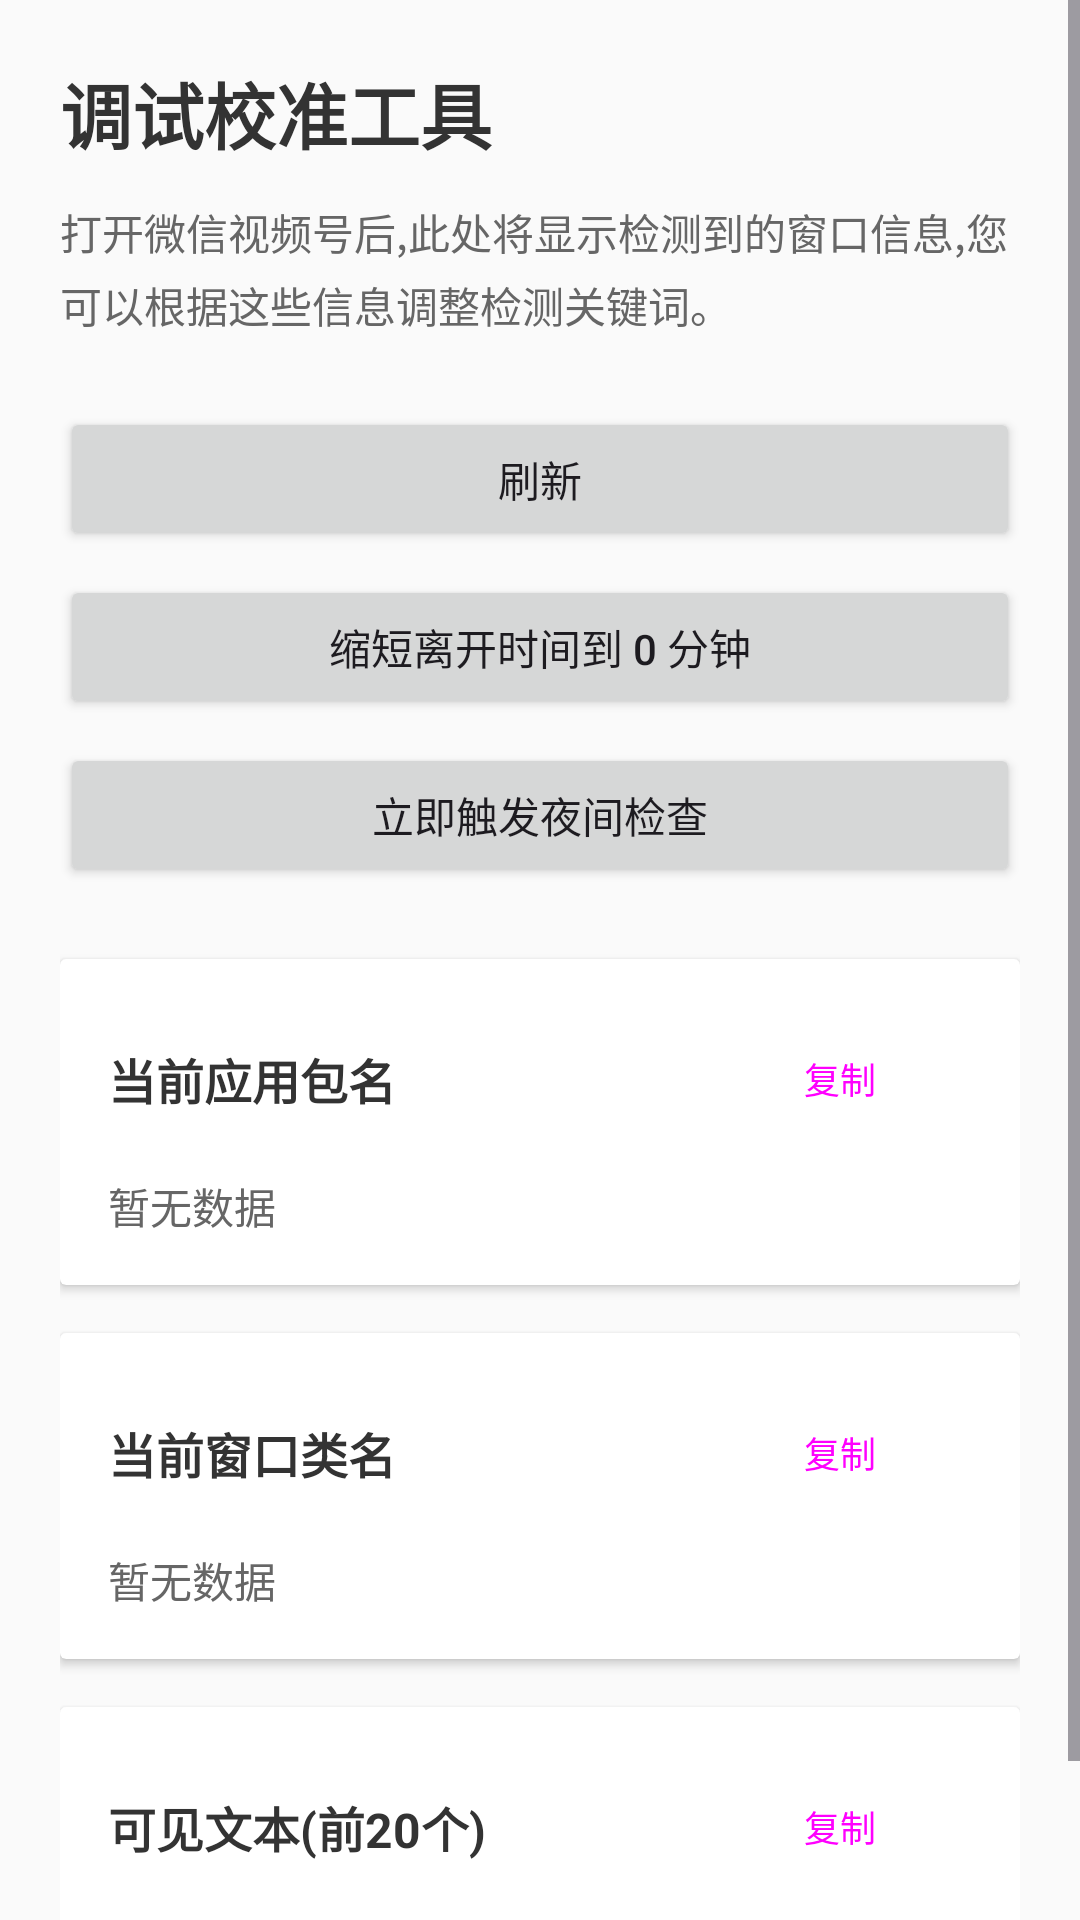

Android layout source for this screen:
<!-- AndroidManifest.xml: application theme Theme.WeChatVideoBlocker -->
<!-- res/layout/activity_debug.xml -->
<?xml version="1.0" encoding="utf-8"?>
<ScrollView xmlns:android="http://schemas.android.com/apk/res/android"
    android:layout_width="match_parent"
    android:layout_height="match_parent"
    android:background="#FAFAFA">

    <LinearLayout
        android:layout_width="match_parent"
        android:layout_height="wrap_content"
        android:orientation="vertical"
        android:padding="20dp">

        <TextView
            android:layout_width="match_parent"
            android:layout_height="wrap_content"
            android:text="@string/debug_title"
            android:textSize="24sp"
            android:textStyle="bold"
            android:textColor="#333333"
            android:layout_marginBottom="12dp" />

        <TextView
            android:layout_width="match_parent"
            android:layout_height="wrap_content"
            android:text="@string/debug_description"
            android:textSize="14sp"
            android:textColor="#666666"
            android:lineSpacingExtra="4dp"
            android:layout_marginBottom="24dp" />

        <Button
            android:id="@+id/refreshButton"
            android:layout_width="match_parent"
            android:layout_height="wrap_content"
            android:layout_marginBottom="8dp"
            android:text="@string/debug_refresh" />

        <Button
            android:id="@+id/shortenAwayButton"
            android:layout_width="match_parent"
            android:layout_height="wrap_content"
            android:layout_marginBottom="8dp"
            android:text="缩短离开时间到 0 分钟" />

        <Button
            android:id="@+id/triggerNightButton"
            android:layout_width="match_parent"
            android:layout_height="wrap_content"
            android:layout_marginBottom="24dp"
            android:text="立即触发夜间检查" />

        <androidx.cardview.widget.CardView
            android:layout_width="match_parent"
            android:layout_height="wrap_content"
            android:layout_marginBottom="16dp"
            android:elevation="2dp"
            android:radius="8dp">

            <LinearLayout
                android:layout_width="match_parent"
                android:layout_height="wrap_content"
                android:orientation="vertical"
                android:padding="16dp">

                <LinearLayout
                    android:layout_width="match_parent"
                    android:layout_height="wrap_content"
                    android:orientation="horizontal"
                    android:gravity="center_vertical"
                    android:layout_marginBottom="8dp">

                    <TextView
                        android:layout_width="0dp"
                        android:layout_height="wrap_content"
                        android:layout_weight="1"
                        android:text="@string/debug_current_package"
                        android:textSize="16sp"
                        android:textStyle="bold"
                        android:textColor="#333333" />

                    <Button
                        android:id="@+id/copyPackageButton"
                        android:layout_width="wrap_content"
                        android:layout_height="wrap_content"
                        android:text="@string/debug_copy"
                        android:textSize="12sp"
                        style="@style/Widget.Material3.Button.TextButton" />
                </LinearLayout>

                <TextView
                    android:id="@+id/packageText"
                    android:layout_width="match_parent"
                    android:layout_height="wrap_content"
                    android:text="@string/debug_no_data"
                    android:textSize="14sp"
                    android:textColor="#666666"
                    android:fontFamily="monospace" />
            </LinearLayout>
        </androidx.cardview.widget.CardView>

        <androidx.cardview.widget.CardView
            android:layout_width="match_parent"
            android:layout_height="wrap_content"
            android:layout_marginBottom="16dp"
            android:elevation="2dp"
            android:radius="8dp">

            <LinearLayout
                android:layout_width="match_parent"
                android:layout_height="wrap_content"
                android:orientation="vertical"
                android:padding="16dp">

                <LinearLayout
                    android:layout_width="match_parent"
                    android:layout_height="wrap_content"
                    android:orientation="horizontal"
                    android:gravity="center_vertical"
                    android:layout_marginBottom="8dp">

                    <TextView
                        android:layout_width="0dp"
                        android:layout_height="wrap_content"
                        android:layout_weight="1"
                        android:text="@string/debug_current_class"
                        android:textSize="16sp"
                        android:textStyle="bold"
                        android:textColor="#333333" />

                    <Button
                        android:id="@+id/copyClassButton"
                        android:layout_width="wrap_content"
                        android:layout_height="wrap_content"
                        android:text="@string/debug_copy"
                        android:textSize="12sp"
                        style="@style/Widget.Material3.Button.TextButton" />
                </LinearLayout>

                <TextView
                    android:id="@+id/classText"
                    android:layout_width="match_parent"
                    android:layout_height="wrap_content"
                    android:text="@string/debug_no_data"
                    android:textSize="14sp"
                    android:textColor="#666666"
                    android:fontFamily="monospace" />
            </LinearLayout>
        </androidx.cardview.widget.CardView>

        <androidx.cardview.widget.CardView
            android:layout_width="match_parent"
            android:layout_height="wrap_content"
            android:elevation="2dp"
            android:radius="8dp">

            <LinearLayout
                android:layout_width="match_parent"
                android:layout_height="wrap_content"
                android:orientation="vertical"
                android:padding="16dp">

                <LinearLayout
                    android:layout_width="match_parent"
                    android:layout_height="wrap_content"
                    android:orientation="horizontal"
                    android:gravity="center_vertical"
                    android:layout_marginBottom="8dp">

                    <TextView
                        android:layout_width="0dp"
                        android:layout_height="wrap_content"
                        android:layout_weight="1"
                        android:text="@string/debug_visible_texts"
                        android:textSize="16sp"
                        android:textStyle="bold"
                        android:textColor="#333333" />

                    <Button
                        android:id="@+id/copyTextsButton"
                        android:layout_width="wrap_content"
                        android:layout_height="wrap_content"
                        android:text="@string/debug_copy"
                        android:textSize="12sp"
                        style="@style/Widget.Material3.Button.TextButton" />
                </LinearLayout>

                <TextView
                    android:id="@+id/textsText"
                    android:layout_width="match_parent"
                    android:layout_height="wrap_content"
                    android:text="@string/debug_no_data"
                    android:textSize="14sp"
                    android:textColor="#666666"
                    android:fontFamily="monospace" />
            </LinearLayout>
        </androidx.cardview.widget.CardView>
    </LinearLayout>
</ScrollView>
<!-- resources referenced by this layout -->
<resources>
  <string name="debug_copy">复制</string>
  <string name="debug_current_class">当前窗口类名</string>
  <string name="debug_current_package">当前应用包名</string>
  <string name="debug_description">打开微信视频号后,此处将显示检测到的窗口信息,您可以根据这些信息调整检测关键词。</string>
  <string name="debug_no_data">暂无数据</string>
  <string name="debug_refresh">刷新</string>
  <string name="debug_title">调试校准工具</string>
  <string name="debug_visible_texts">可见文本(前20个)</string>
  <style name="Theme.WeChatVideoBlocker" parent="Theme.Material3.DayNight.NoActionBar">
          <item name="colorPrimary">#FF6B6B</item>
          <item name="colorPrimaryVariant">#EE5A6F</item>
          <item name="colorOnPrimary">#FFFFFF</item>
          <item name="colorSecondary">#4ECDC4</item>
          <item name="colorSecondaryVariant">#44B3AC</item>
          <item name="colorOnSecondary">#FFFFFF</item>
          <item name="android:statusBarColor">@android:color/transparent</item>
      </style>
</resources>
